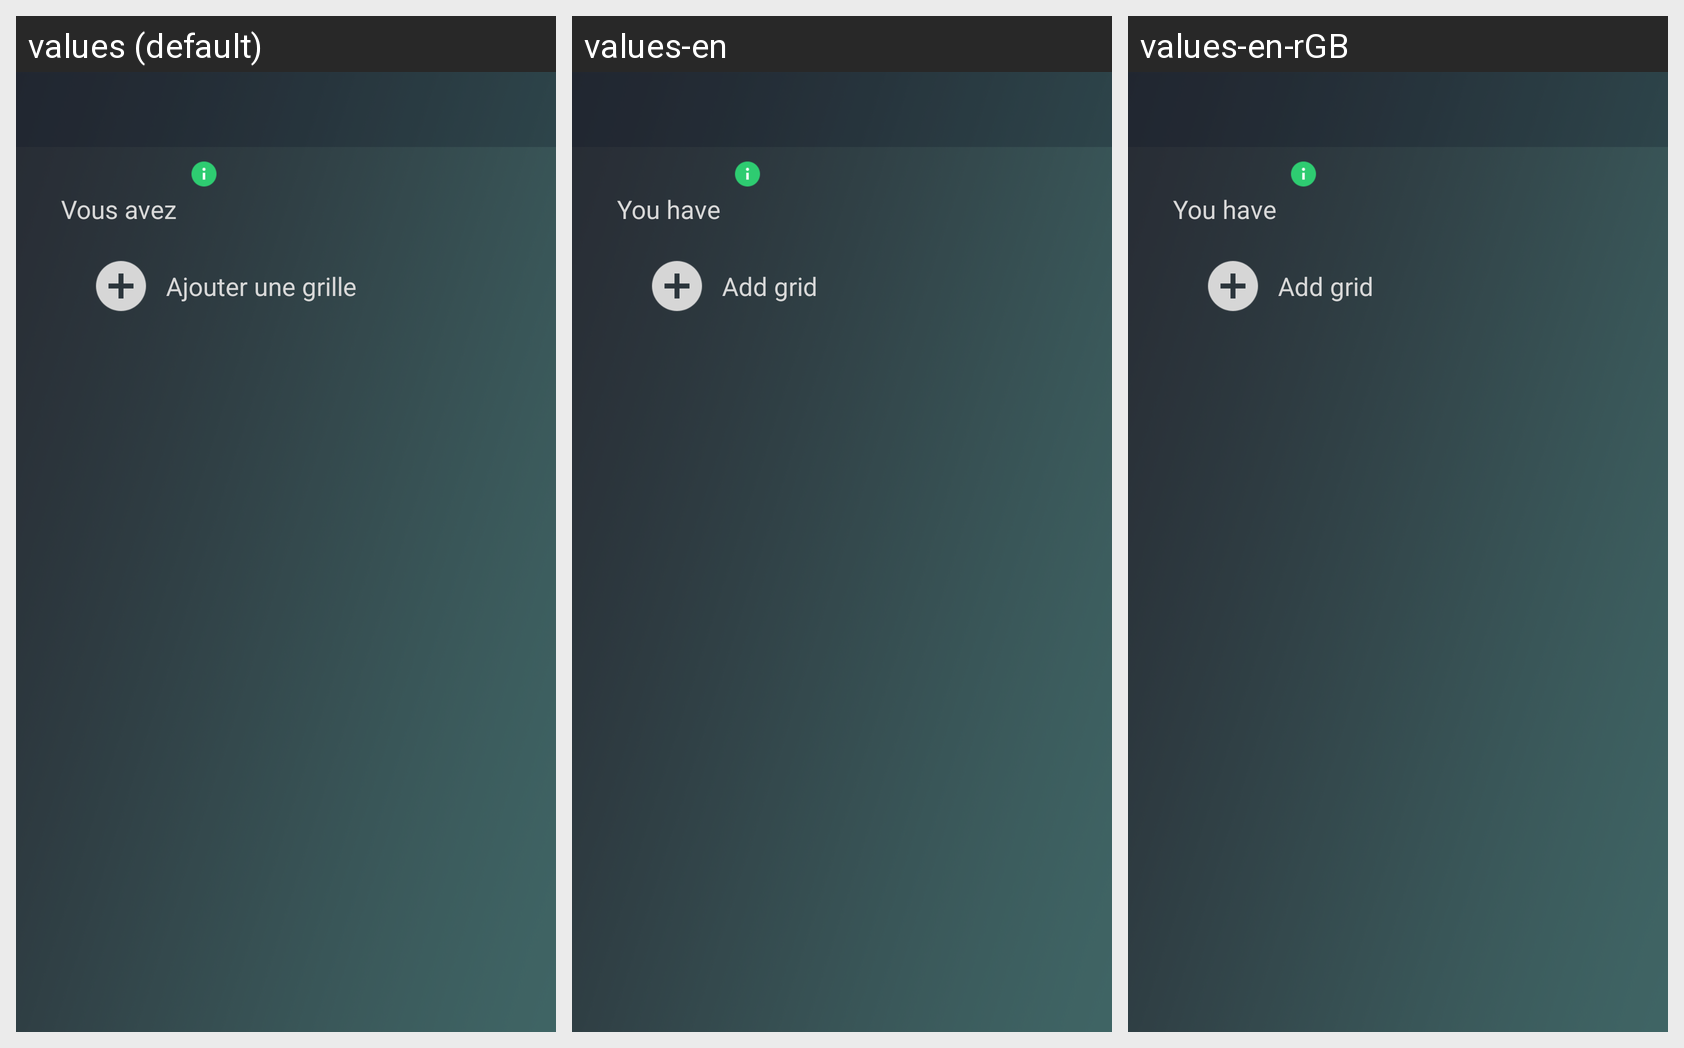

Locale-by-locale string values for the Android screen shown in this grid:
Android screen res/layout/activity_tag_sets.xml rendered under 3 locales, left to right: values (default), values-en, values-en-rGB. Device: Nexus 5 (rendered at 1080×1920; each locale shown at half size, 540×960, under a caption strip naming it); theme AppTheme.
Strings drawn on this screen, with the default value and each locale's value (text and hints the layout hard-codes, and strings that could not be matched under every locale, appear in the picture but are not listed):

you_have
  values: Vous avez
  values-en: You have
  values-en-rGB: You have  [from values-en]

add_tag_set
  values: Ajouter une grille
  values-en: Add grid
  values-en-rGB: Add grid  [from values-en]
